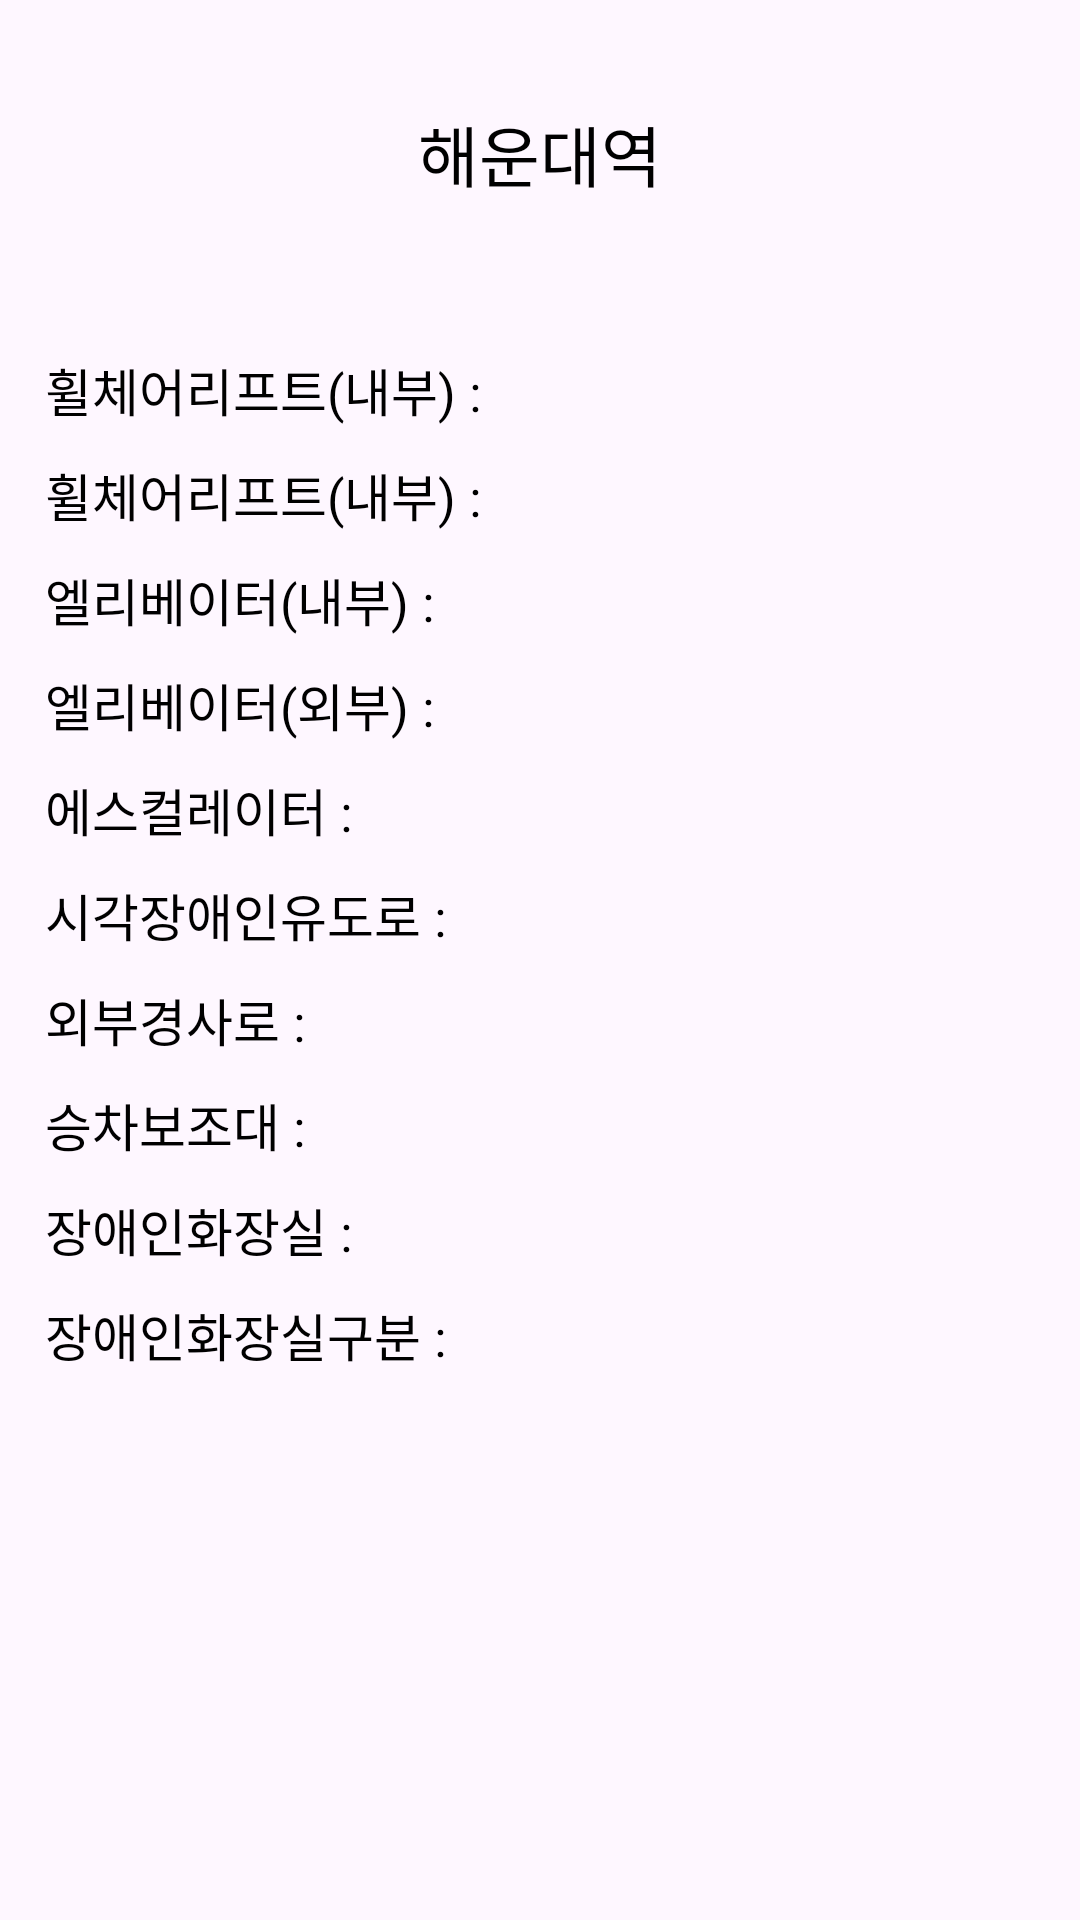

Android layout source for this screen:
<!-- AndroidManifest.xml: application theme Theme.BusanMetro -->
<!-- res/layout/activity_convenience.xml -->
<?xml version="1.0" encoding="utf-8"?>
<LinearLayout xmlns:android="http://schemas.android.com/apk/res/android"
    xmlns:app="http://schemas.android.com/apk/res-auto"
    xmlns:tools="http://schemas.android.com/tools"
    android:layout_width="match_parent"
    android:layout_height="match_parent"
    android:orientation="vertical"
    android:padding="15dp"
    tools:context=".MainActivity">

    <TextView
        android:id="@+id/text_name"
        android:layout_width="wrap_content"
        android:layout_height="wrap_content"
        android:layout_marginTop="20dp"
        android:layout_marginBottom="40dp"
        android:layout_gravity="center_horizontal"
        android:text="해운대역"
        android:textSize="22sp"
        android:textColor="@color/black"
        />

    <LinearLayout
        android:layout_width="wrap_content"
        android:layout_height="wrap_content"
        android:layout_marginTop="10dp"
        android:orientation="horizontal">

        <TextView
            android:layout_width="wrap_content"
            android:layout_height="wrap_content"
            android:text="휠체어리프트(내부) : "
            android:textSize="17sp"
            android:textColor="@color/black"
            />

        <TextView
            android:id="@+id/text_1"
            android:layout_width="wrap_content"
            android:layout_height="wrap_content"
            android:text=""
            android:textSize="17sp"
            android:textColor="@color/black"
            />

    </LinearLayout>

    <LinearLayout
        android:layout_width="wrap_content"
        android:layout_height="wrap_content"
        android:layout_marginTop="10dp"
        android:orientation="horizontal">

        <TextView
            android:layout_width="wrap_content"
            android:layout_height="wrap_content"
            android:text="휠체어리프트(내부) : "
            android:textSize="17sp"
            android:textColor="@color/black"
            />

        <TextView
            android:id="@+id/text_2"
            android:layout_width="wrap_content"
            android:layout_height="wrap_content"
            android:text=""
            android:textSize="17sp"
            android:textColor="@color/black"
            />

    </LinearLayout>


    <LinearLayout
        android:layout_width="wrap_content"
        android:layout_height="wrap_content"
        android:layout_marginTop="10dp"
        android:orientation="horizontal">

        <TextView
            android:layout_width="wrap_content"
            android:layout_height="wrap_content"
            android:text="엘리베이터(내부) : "
            android:textSize="17sp"
            android:textColor="@color/black"
            />

        <TextView
            android:id="@+id/text_3"
            android:layout_width="wrap_content"
            android:layout_height="wrap_content"
            android:text=""
            android:textSize="17sp"
            android:textColor="@color/black"
            />

    </LinearLayout>

    <LinearLayout
        android:layout_width="wrap_content"
        android:layout_height="wrap_content"
        android:layout_marginTop="10dp"
        android:orientation="horizontal">

        <TextView
            android:layout_width="wrap_content"
            android:layout_height="wrap_content"
            android:text="엘리베이터(외부) : "
            android:textSize="17sp"
            android:textColor="@color/black"
            />

        <TextView
            android:id="@+id/text_4"
            android:layout_width="wrap_content"
            android:layout_height="wrap_content"
            android:text=""
            android:textSize="17sp"
            android:textColor="@color/black"
            />

    </LinearLayout>

    <LinearLayout
        android:layout_width="wrap_content"
        android:layout_height="wrap_content"
        android:layout_marginTop="10dp"
        android:orientation="horizontal">

        <TextView
            android:layout_width="wrap_content"
            android:layout_height="wrap_content"
            android:text="에스컬레이터 : "
            android:textSize="17sp"
            android:textColor="@color/black"
            />

        <TextView
            android:id="@+id/text_5"
            android:layout_width="wrap_content"
            android:layout_height="wrap_content"
            android:text=""
            android:textSize="17sp"
            android:textColor="@color/black"
            />

    </LinearLayout>

    <LinearLayout
        android:layout_width="wrap_content"
        android:layout_height="wrap_content"
        android:layout_marginTop="10dp"
        android:orientation="horizontal">

        <TextView
            android:layout_width="wrap_content"
            android:layout_height="wrap_content"
            android:text="시각장애인유도로 : "
            android:textSize="17sp"
            android:textColor="@color/black"
            />

        <TextView
            android:id="@+id/text_6"
            android:layout_width="wrap_content"
            android:layout_height="wrap_content"
            android:text=""
            android:textSize="17sp"
            android:textColor="@color/black"
            />

    </LinearLayout>

    <LinearLayout
        android:layout_width="wrap_content"
        android:layout_height="wrap_content"
        android:layout_marginTop="10dp"
        android:orientation="horizontal">

        <TextView
            android:layout_width="wrap_content"
            android:layout_height="wrap_content"
            android:text="외부경사로 : "
            android:textSize="17sp"
            android:textColor="@color/black"
            />

        <TextView
            android:id="@+id/text_7"
            android:layout_width="wrap_content"
            android:layout_height="wrap_content"
            android:text=""
            android:textSize="17sp"
            android:textColor="@color/black"
            />

    </LinearLayout>

    <LinearLayout
        android:layout_width="wrap_content"
        android:layout_height="wrap_content"
        android:layout_marginTop="10dp"
        android:orientation="horizontal">

        <TextView
            android:layout_width="wrap_content"
            android:layout_height="wrap_content"
            android:text="승차보조대 : "
            android:textSize="17sp"
            android:textColor="@color/black"
            />

        <TextView
            android:id="@+id/text_8"
            android:layout_width="wrap_content"
            android:layout_height="wrap_content"
            android:text=""
            android:textSize="17sp"
            android:textColor="@color/black"
            />

    </LinearLayout>

    <LinearLayout
        android:layout_width="wrap_content"
        android:layout_height="wrap_content"
        android:layout_marginTop="10dp"
        android:orientation="horizontal">

        <TextView
            android:layout_width="wrap_content"
            android:layout_height="wrap_content"
            android:text="장애인화장실 : "
            android:textSize="17sp"
            android:textColor="@color/black"
            />

        <TextView
            android:id="@+id/text_9"
            android:layout_width="wrap_content"
            android:layout_height="wrap_content"
            android:text=""
            android:textSize="17sp"
            android:textColor="@color/black"
            />

    </LinearLayout>

    <LinearLayout
        android:layout_width="wrap_content"
        android:layout_height="wrap_content"
        android:layout_marginTop="10dp"
        android:orientation="horizontal">

        <TextView
            android:layout_width="wrap_content"
            android:layout_height="wrap_content"
            android:text="장애인화장실구분 : "
            android:textSize="17sp"
            android:textColor="@color/black"
            />

        <TextView
            android:id="@+id/text_10"
            android:layout_width="wrap_content"
            android:layout_height="wrap_content"
            android:text=""
            android:textSize="17sp"
            android:textColor="@color/black"
            />

    </LinearLayout>




</LinearLayout>
<!-- resources referenced by this layout -->
<resources>
  <style name="Theme.BusanMetro" parent="Base.Theme.BusanMetro" />
  <style name="Base.Theme.BusanMetro" parent="Theme.Material3.DayNight.NoActionBar">
          
          
      </style>
  <!-- not gathered from this repository: default colours our renderer supplied (Android Studio template values) -->
  <color name="black">#FF000000</color>
</resources>
